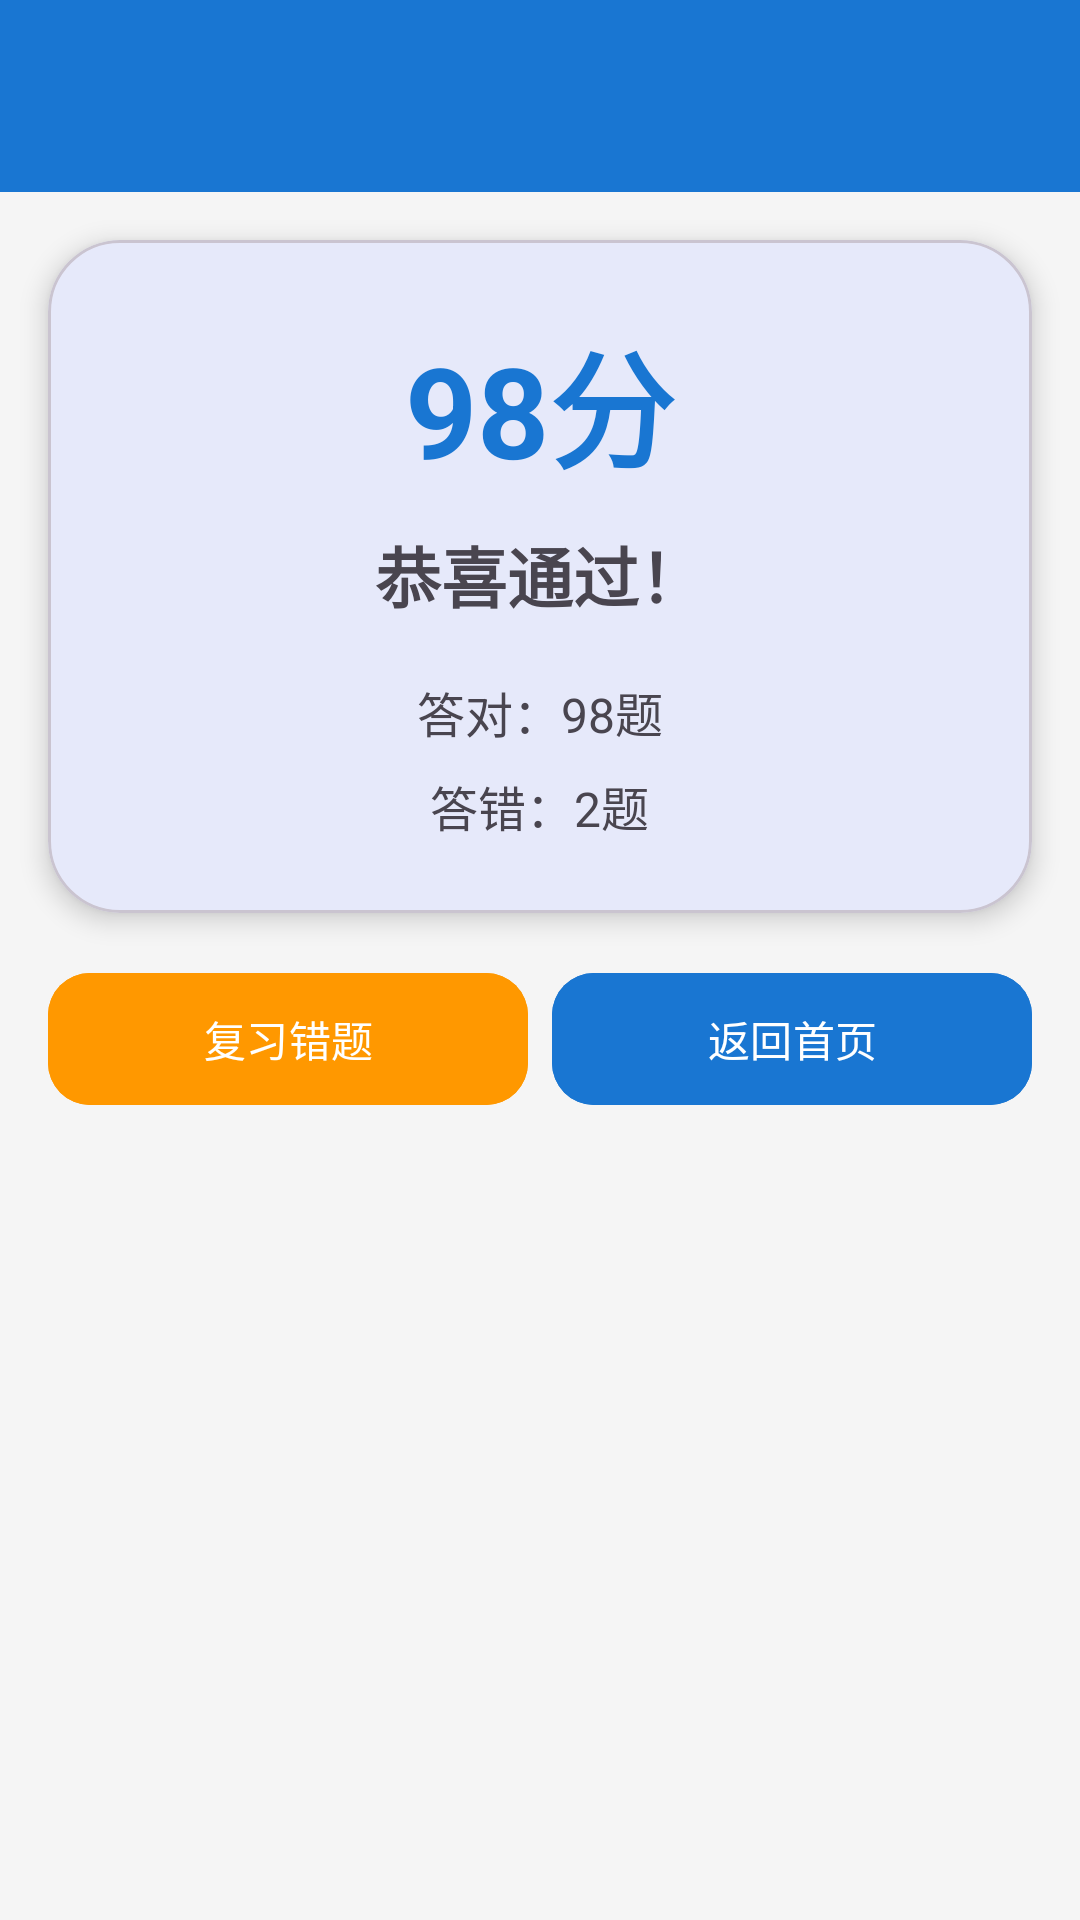

This screen was rendered from an Android layout file. Write that file and the resources it references.
<!-- AndroidManifest.xml: application theme Theme.DrivingTestApp -->
<!-- res/layout/activity_result.xml -->
<?xml version="1.0" encoding="utf-8"?>
<LinearLayout xmlns:android="http://schemas.android.com/apk/res/android"
    xmlns:app="http://schemas.android.com/apk/res-auto"
    android:layout_width="match_parent"
    android:layout_height="match_parent"
    android:orientation="vertical"
    android:background="@color/background">

    <androidx.appcompat.widget.Toolbar
        android:id="@+id/toolbar"
        android:layout_width="match_parent"
        android:layout_height="?attr/actionBarSize"
        android:background="@color/primary"
        app:titleTextColor="@android:color/white" />

    <com.google.android.material.card.MaterialCardView
        android:layout_width="match_parent"
        android:layout_height="wrap_content"
        android:layout_margin="16dp"
        app:cardCornerRadius="24dp"
        app:cardElevation="5dp">

        <LinearLayout
            android:layout_width="match_parent"
            android:layout_height="wrap_content"
            android:orientation="vertical"
            android:gravity="center"
            android:padding="24dp">

            <TextView
                android:id="@+id/tvScore"
                android:layout_width="wrap_content"
                android:layout_height="wrap_content"
                android:text="98分"
                android:textSize="42sp"
                android:textStyle="bold"
                android:textColor="@color/primary" />

            <TextView
                android:id="@+id/tvResult"
                android:layout_width="wrap_content"
                android:layout_height="wrap_content"
                android:layout_marginTop="10dp"
                android:text="恭喜通过！"
                android:textSize="22sp"
                android:textStyle="bold" />

            <TextView
                android:id="@+id/tvCorrect"
                android:layout_width="wrap_content"
                android:layout_height="wrap_content"
                android:layout_marginTop="18dp"
                android:text="答对：98题"
                android:textSize="16sp" />

            <TextView
                android:id="@+id/tvWrong"
                android:layout_width="wrap_content"
                android:layout_height="wrap_content"
                android:layout_marginTop="8dp"
                android:text="答错：2题"
                android:textSize="16sp" />
        </LinearLayout>
    </com.google.android.material.card.MaterialCardView>

    <LinearLayout
        android:layout_width="match_parent"
        android:layout_height="wrap_content"
        android:orientation="horizontal"
        android:paddingStart="16dp"
        android:paddingEnd="16dp">

        <com.google.android.material.button.MaterialButton
            android:id="@+id/btnReview"
            android:layout_width="0dp"
            android:layout_height="52dp"
            android:layout_weight="1"
            android:layout_marginEnd="8dp"
            android:text="复习错题"
            app:cornerRadius="14dp"
            android:backgroundTint="@color/warning" />

        <com.google.android.material.button.MaterialButton
            android:id="@+id/btnBack"
            android:layout_width="0dp"
            android:layout_height="52dp"
            android:layout_weight="1"
            android:text="返回首页"
            app:cornerRadius="14dp"
            android:backgroundTint="@color/primary" />
    </LinearLayout>
</LinearLayout>
<!-- resources referenced by this layout -->
<resources>
  <color name="background">#F5F5F5</color>
  <color name="primary">#1976D2</color>
  <color name="warning">#FF9800</color>
  <style name="Theme.DrivingTestApp" parent="Theme.Material3.DayNight.NoActionBar">
          <item name="colorPrimary">@color/primary</item>
          <item name="colorPrimaryVariant">@color/primary_dark</item>
          <item name="colorOnPrimary">@color/white</item>
          <item name="colorSecondary">@color/accent</item>
          <item name="colorSecondaryVariant">@color/accent</item>
          <item name="colorOnSecondary">@color/white</item>
          <item name="android:statusBarColor">@color/primary_dark</item>
      </style>
  <color name="primary_dark">#1565C0</color>
  <color name="white">#FFFFFF</color>
  <color name="accent">#FF4081</color>
</resources>
